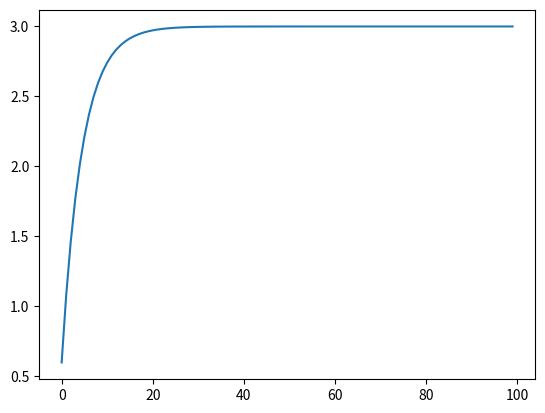

Reproduce this figure in Python.
import numpy as np
import matplotlib.pyplot as plt


target = 3 #rad
current = 0 #rad

dt = 0.1

kp = 0.2
ki = 0.1

traj = []
for i in range(0,100,1):
    error = target - current
    # P control
    P = kp * error
    current = current + P

    print(f"Current: {current}")
    traj.append(current)

plt.plot(traj)
plt.show()